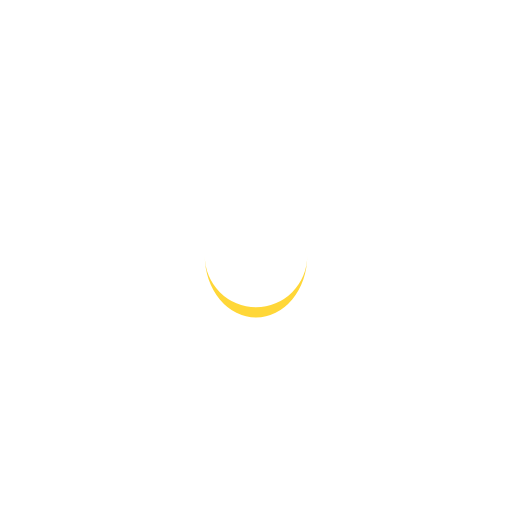
t = 0.00 s
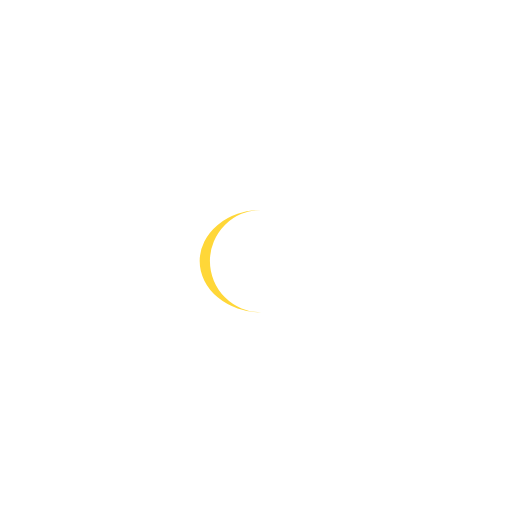
t = 0.25 s
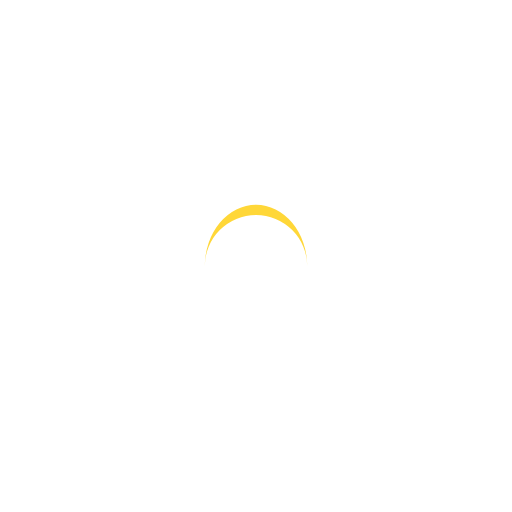
t = 0.50 s
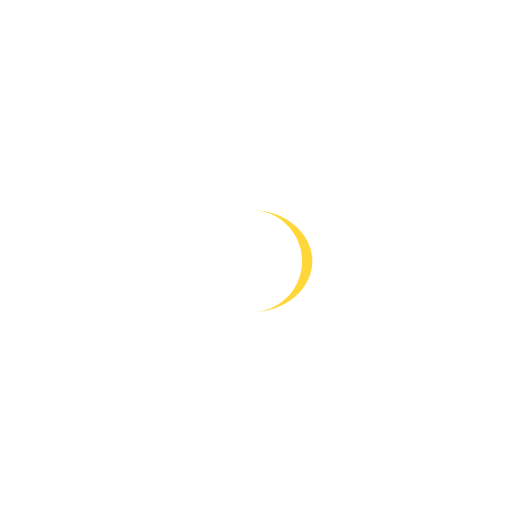
t = 0.75 s

The animated SVG that drew these frames (rendered in a browser with its animation timeline set to each time). Animation: 1 SMIL element (animateTransform=1); one cycle of 1.00 s, repeats indefinitely.

<?xml version="1.0" encoding="utf-8"?>
<svg xmlns="http://www.w3.org/2000/svg" xmlns:xlink="http://www.w3.org/1999/xlink" style="margin: auto; background: none; display: block; shape-rendering: auto;" width="200px" height="200px" viewBox="0 0 100 100" preserveAspectRatio="xMidYMid">
<path d="M40 50A10 10 0 0 0 60 50A10 12 0 0 1 40 50" fill="#ffd738" stroke="none">
  <animateTransform attributeName="transform" type="rotate" dur="1s" repeatCount="indefinite" keyTimes="0;1" values="0 50 51;360 50 51"></animateTransform>
</path>
<!-- [ldio] generated by https://loading.io/ --></svg>